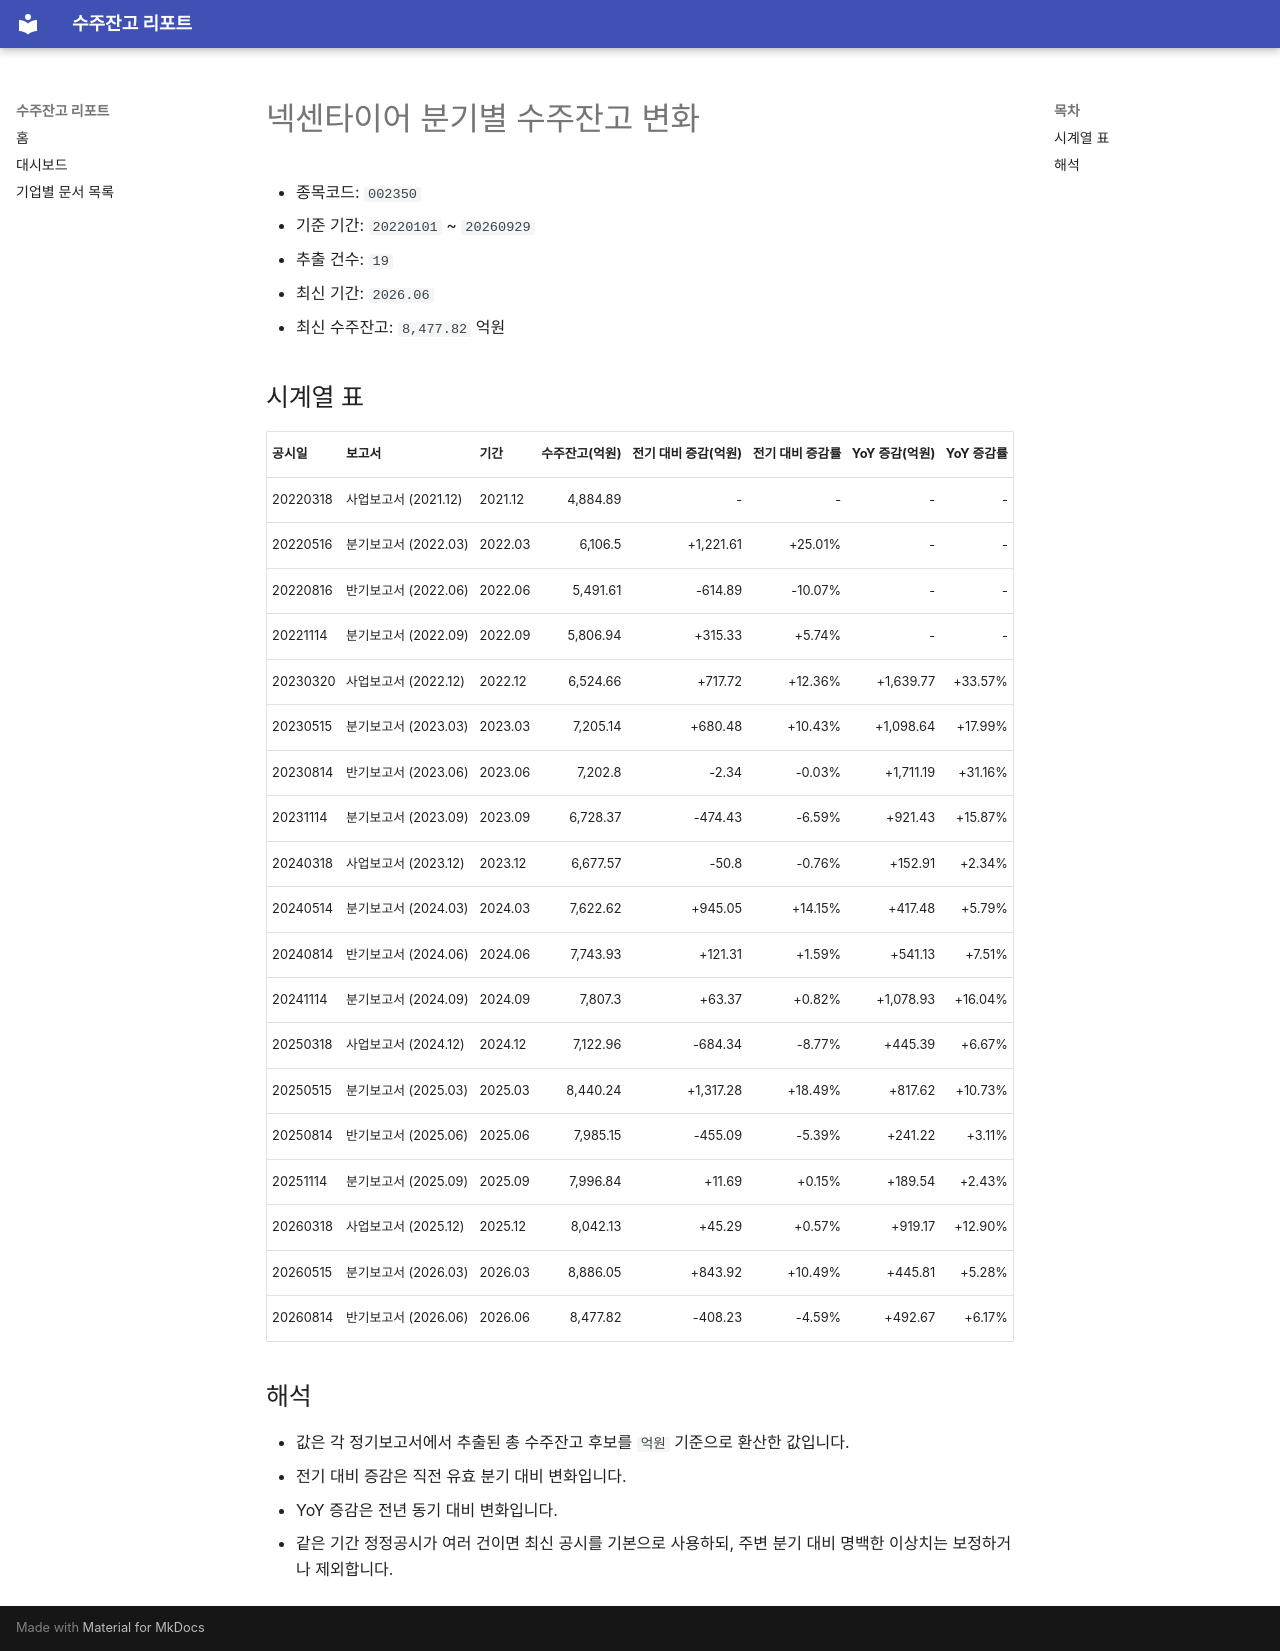

repository: agent-jaden/order-backlog-dashboard · page: companies/넥센타이어_수주잔고(002350)/index.html · generator: mkdocs

# 넥센타이어 분기별 수주잔고 변화

- 종목코드: `002350`
- 기준 기간: `20220101` ~ `20260929`
- 추출 건수: `19`
- 최신 기간: `2026.06`
- 최신 수주잔고: `8,477.82` 억원

## 시계열 표

| 공시일 | 보고서 | 기간 | 수주잔고(억원) | 전기 대비 증감(억원) | 전기 대비 증감률 | YoY 증감(억원) | YoY 증감률 |
| --- | --- | --- | ---: | ---: | ---: | ---: | ---: |
| 20220318 | 사업보고서 (2021.12) | 2021.12 | 4,884.89 | - | - | - | - |
| 20220516 | 분기보고서 (2022.03) | 2022.03 | 6,106.5 | +1,221.61 | +25.01% | - | - |
| 20220816 | 반기보고서 (2022.06) | 2022.06 | 5,491.61 | -614.89 | -10.07% | - | - |
| 20221114 | 분기보고서 (2022.09) | 2022.09 | 5,806.94 | +315.33 | +5.74% | - | - |
| 20230320 | 사업보고서 (2022.12) | 2022.12 | 6,524.66 | +717.72 | +12.36% | +1,639.77 | +33.57% |
| 20230515 | 분기보고서 (2023.03) | 2023.03 | 7,205.14 | +680.48 | +10.43% | +1,098.64 | +17.99% |
| 20230814 | 반기보고서 (2023.06) | 2023.06 | 7,202.8 | -2.34 | -0.03% | +1,711.19 | +31.16% |
| 20231114 | 분기보고서 (2023.09) | 2023.09 | 6,728.37 | -474.43 | -6.59% | +921.43 | +15.87% |
| 20240318 | 사업보고서 (2023.12) | 2023.12 | 6,677.57 | -50.8 | -0.76% | +152.91 | +2.34% |
| 20240514 | 분기보고서 (2024.03) | 2024.03 | 7,622.62 | +945.05 | +14.15% | +417.48 | +5.79% |
| 20240814 | 반기보고서 (2024.06) | 2024.06 | 7,743.93 | +121.31 | +1.59% | +541.13 | +7.51% |
| 20241114 | 분기보고서 (2024.09) | 2024.09 | 7,807.3 | +63.37 | +0.82% | +1,078.93 | +16.04% |
| 20250318 | 사업보고서 (2024.12) | 2024.12 | 7,122.96 | -684.34 | -8.77% | +445.39 | +6.67% |
| 20250515 | 분기보고서 (2025.03) | 2025.03 | 8,440.24 | +1,317.28 | +18.49% | +817.62 | +10.73% |
| 20250814 | 반기보고서 (2025.06) | 2025.06 | 7,985.15 | -455.09 | -5.39% | +241.22 | +3.11% |
| 20251114 | 분기보고서 (2025.09) | 2025.09 | 7,996.84 | +11.69 | +0.15% | +189.54 | +2.43% |
| 20260318 | 사업보고서 (2025.12) | 2025.12 | 8,042.13 | +45.29 | +0.57% | +919.17 | +12.90% |
| 20260515 | 분기보고서 (2026.03) | 2026.03 | 8,886.05 | +843.92 | +10.49% | +445.81 | +5.28% |
| 20260814 | 반기보고서 (2026.06) | 2026.06 | 8,477.82 | -408.23 | -4.59% | +492.67 | +6.17% |

## 해석

- 값은 각 정기보고서에서 추출된 총 수주잔고 후보를 `억원` 기준으로 환산한 값입니다.
- 전기 대비 증감은 직전 유효 분기 대비 변화입니다.
- YoY 증감은 전년 동기 대비 변화입니다.
- 같은 기간 정정공시가 여러 건이면 최신 공시를 기본으로 사용하되, 주변 분기 대비 명백한 이상치는 보정하거나 제외합니다.
